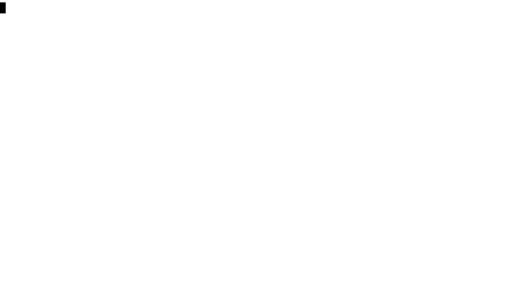
t = 0.00 s
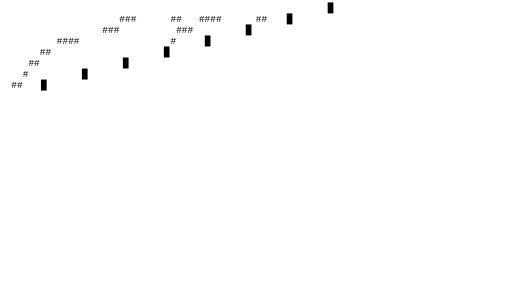
t = 0.64 s
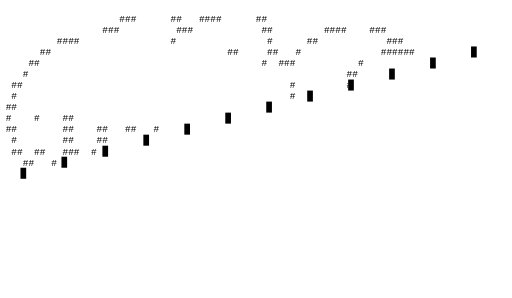
t = 1.24 s
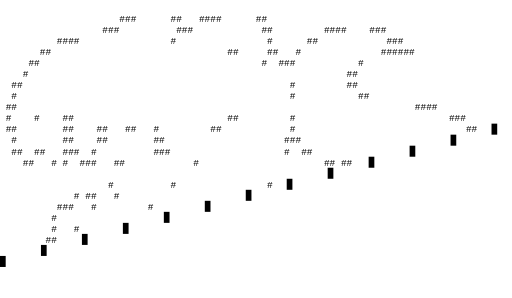
t = 1.84 s
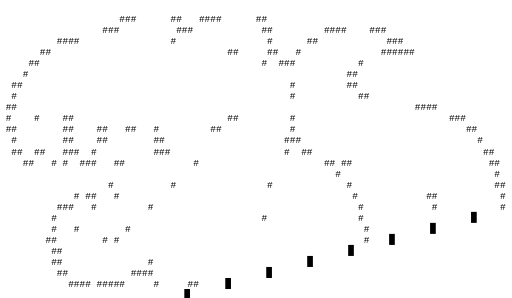
t = 2.44 s
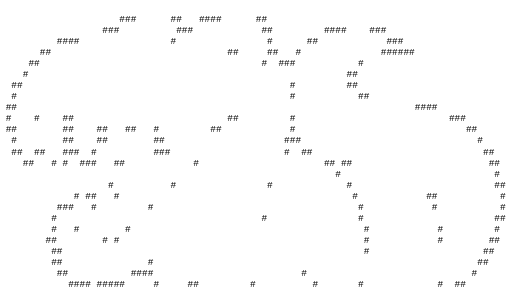
t = 3.08 s

The animated SVG that drew these frames (rendered in a browser with its animation timeline set to each time). Animation: 108 SMIL elements (animate=54,set=54); one cycle of 3.08 s.

<?xml version='1.0' encoding='utf-8'?>
<svg xmlns="http://www.w3.org/2000/svg" viewBox="0 0 696.6 405.0" width="100%" height="100%">
<defs><clipPath id="clip-minimal-silhouette-0"><rect x="0" y="3.0" width="0" height="15"><animate attributeName="width" to="696.6" dur="1.0s" begin="0.0s" fill="freeze" from="0" /></rect></clipPath><clipPath id="clip-minimal-silhouette-1"><rect x="0" y="18.0" width="0" height="15"><animate attributeName="width" to="696.6" dur="1.0s" begin="0.08s" fill="freeze" from="0" /></rect></clipPath><clipPath id="clip-minimal-silhouette-2"><rect x="0" y="33.0" width="0" height="15"><animate attributeName="width" to="696.6" dur="1.0s" begin="0.16s" fill="freeze" from="0" /></rect></clipPath><clipPath id="clip-minimal-silhouette-3"><rect x="0" y="48.0" width="0" height="15"><animate attributeName="width" to="696.6" dur="1.0s" begin="0.24s" fill="freeze" from="0" /></rect></clipPath><clipPath id="clip-minimal-silhouette-4"><rect x="0" y="63.0" width="0" height="15"><animate attributeName="width" to="696.6" dur="1.0s" begin="0.32s" fill="freeze" from="0" /></rect></clipPath><clipPath id="clip-minimal-silhouette-5"><rect x="0" y="78.0" width="0" height="15"><animate attributeName="width" to="696.6" dur="1.0s" begin="0.4s" fill="freeze" from="0" /></rect></clipPath><clipPath id="clip-minimal-silhouette-6"><rect x="0" y="93.0" width="0" height="15"><animate attributeName="width" to="696.6" dur="1.0s" begin="0.48s" fill="freeze" from="0" /></rect></clipPath><clipPath id="clip-minimal-silhouette-7"><rect x="0" y="108.0" width="0" height="15"><animate attributeName="width" to="696.6" dur="1.0s" begin="0.56s" fill="freeze" from="0" /></rect></clipPath><clipPath id="clip-minimal-silhouette-8"><rect x="0" y="123.0" width="0" height="15"><animate attributeName="width" to="696.6" dur="1.0s" begin="0.64s" fill="freeze" from="0" /></rect></clipPath><clipPath id="clip-minimal-silhouette-9"><rect x="0" y="138.0" width="0" height="15"><animate attributeName="width" to="696.6" dur="1.0s" begin="0.72s" fill="freeze" from="0" /></rect></clipPath><clipPath id="clip-minimal-silhouette-10"><rect x="0" y="153.0" width="0" height="15"><animate attributeName="width" to="696.6" dur="1.0s" begin="0.8s" fill="freeze" from="0" /></rect></clipPath><clipPath id="clip-minimal-silhouette-11"><rect x="0" y="168.0" width="0" height="15"><animate attributeName="width" to="696.6" dur="1.0s" begin="0.88s" fill="freeze" from="0" /></rect></clipPath><clipPath id="clip-minimal-silhouette-12"><rect x="0" y="183.0" width="0" height="15"><animate attributeName="width" to="696.6" dur="1.0s" begin="0.96s" fill="freeze" from="0" /></rect></clipPath><clipPath id="clip-minimal-silhouette-13"><rect x="0" y="198.0" width="0" height="15"><animate attributeName="width" to="696.6" dur="1.0s" begin="1.04s" fill="freeze" from="0" /></rect></clipPath><clipPath id="clip-minimal-silhouette-14"><rect x="0" y="213.0" width="0" height="15"><animate attributeName="width" to="696.6" dur="1.0s" begin="1.12s" fill="freeze" from="0" /></rect></clipPath><clipPath id="clip-minimal-silhouette-15"><rect x="0" y="228.0" width="0" height="15"><animate attributeName="width" to="696.6" dur="1.0s" begin="1.2s" fill="freeze" from="0" /></rect></clipPath><clipPath id="clip-minimal-silhouette-16"><rect x="0" y="243.0" width="0" height="15"><animate attributeName="width" to="696.6" dur="1.0s" begin="1.28s" fill="freeze" from="0" /></rect></clipPath><clipPath id="clip-minimal-silhouette-17"><rect x="0" y="258.0" width="0" height="15"><animate attributeName="width" to="696.6" dur="1.0s" begin="1.36s" fill="freeze" from="0" /></rect></clipPath><clipPath id="clip-minimal-silhouette-18"><rect x="0" y="273.0" width="0" height="15"><animate attributeName="width" to="696.6" dur="1.0s" begin="1.44s" fill="freeze" from="0" /></rect></clipPath><clipPath id="clip-minimal-silhouette-19"><rect x="0" y="288.0" width="0" height="15"><animate attributeName="width" to="696.6" dur="1.0s" begin="1.52s" fill="freeze" from="0" /></rect></clipPath><clipPath id="clip-minimal-silhouette-20"><rect x="0" y="303.0" width="0" height="15"><animate attributeName="width" to="696.6" dur="1.0s" begin="1.6s" fill="freeze" from="0" /></rect></clipPath><clipPath id="clip-minimal-silhouette-21"><rect x="0" y="318.0" width="0" height="15"><animate attributeName="width" to="696.6" dur="1.0s" begin="1.68s" fill="freeze" from="0" /></rect></clipPath><clipPath id="clip-minimal-silhouette-22"><rect x="0" y="333.0" width="0" height="15"><animate attributeName="width" to="696.6" dur="1.0s" begin="1.76s" fill="freeze" from="0" /></rect></clipPath><clipPath id="clip-minimal-silhouette-23"><rect x="0" y="348.0" width="0" height="15"><animate attributeName="width" to="696.6" dur="1.0s" begin="1.84s" fill="freeze" from="0" /></rect></clipPath><clipPath id="clip-minimal-silhouette-24"><rect x="0" y="363.0" width="0" height="15"><animate attributeName="width" to="696.6" dur="1.0s" begin="1.92s" fill="freeze" from="0" /></rect></clipPath><clipPath id="clip-minimal-silhouette-25"><rect x="0" y="378.0" width="0" height="15"><animate attributeName="width" to="696.6" dur="1.0s" begin="2.0s" fill="freeze" from="0" /></rect></clipPath><clipPath id="clip-minimal-silhouette-26"><rect x="0" y="393.0" width="0" height="15"><animate attributeName="width" to="696.6" dur="1.0s" begin="2.08s" fill="freeze" from="0" /></rect></clipPath></defs><rect width="100%" height="100%" fill="#FFFFFF" />
<g font-family="monospace" font-size="12.9px" fill="#000000">
<text x="0" y="15.0" clip-path="url(#clip-minimal-silhouette-0)">                                                                                          </text>
<text x="0" y="30.0" clip-path="url(#clip-minimal-silhouette-1)">                     ###      ##   ####      ##                                           </text>
<text x="0" y="45.0" clip-path="url(#clip-minimal-silhouette-2)">                  ###          ###            ##         ####    ###                      </text>
<text x="0" y="60.0" clip-path="url(#clip-minimal-silhouette-3)">          ####                #                #      ##            ###                   </text>
<text x="0" y="75.0" clip-path="url(#clip-minimal-silhouette-4)">       ##                               ##     ##   #              ######                 </text>
<text x="0" y="90.0" clip-path="url(#clip-minimal-silhouette-5)">     ##                                       #  ###           #                          </text>
<text x="0" y="105.0" clip-path="url(#clip-minimal-silhouette-6)">    #                                                        ##                           </text>
<text x="0" y="120.0" clip-path="url(#clip-minimal-silhouette-7)">  ##                                               #         ##                           </text>
<text x="0" y="135.0" clip-path="url(#clip-minimal-silhouette-8)">  #                                                #           ##                         </text>
<text x="0" y="150.0" clip-path="url(#clip-minimal-silhouette-9)"> ##                                                                      ####             </text>
<text x="0" y="165.0" clip-path="url(#clip-minimal-silhouette-10)"> #    #    ##                           ##         #                           ###        </text>
<text x="0" y="180.0" clip-path="url(#clip-minimal-silhouette-11)"> ##        ##    ##   ##   #         ##            #                              ##      </text>
<text x="0" y="195.0" clip-path="url(#clip-minimal-silhouette-12)">  #        ##    ##        ##                     ###                               #     </text>
<text x="0" y="210.0" clip-path="url(#clip-minimal-silhouette-13)">  ##  ##   ###  #          ###                    #  ##                              ##   </text>
<text x="0" y="225.0" clip-path="url(#clip-minimal-silhouette-14)">    ##   # #  ###   ##            #                      ## ##                        ##  </text>
<text x="0" y="240.0" clip-path="url(#clip-minimal-silhouette-15)">                                                           #                           #  </text>
<text x="0" y="255.0" clip-path="url(#clip-minimal-silhouette-16)">                   #          #                #             #                         ## </text>
<text x="0" y="270.0" clip-path="url(#clip-minimal-silhouette-17)">             # ##   #                                         #            ##           # </text>
<text x="0" y="285.0" clip-path="url(#clip-minimal-silhouette-18)">          ###   #         #                                    #            #           # </text>
<text x="0" y="300.0" clip-path="url(#clip-minimal-silhouette-19)">         #                                    #                #                       ## </text>
<text x="0" y="315.0" clip-path="url(#clip-minimal-silhouette-20)">         #   #        #                                         #            #         #  </text>
<text x="0" y="330.0" clip-path="url(#clip-minimal-silhouette-21)">        ##        # #                                           #            #        ##  </text>
<text x="0" y="345.0" clip-path="url(#clip-minimal-silhouette-22)">         ##                                                     #                    ##   </text>
<text x="0" y="360.0" clip-path="url(#clip-minimal-silhouette-23)">         ##               #                                                         ##    </text>
<text x="0" y="375.0" clip-path="url(#clip-minimal-silhouette-24)">          ##           ####                          #                             #      </text>
<text x="0" y="390.0" clip-path="url(#clip-minimal-silhouette-25)">            #### #####     #     ##         #          #       #             #  ##        </text>
<text x="0" y="405.0" clip-path="url(#clip-minimal-silhouette-26)">                                                                                          </text>
<rect x="0" y="3.0" width="7.74" height="15.0" fill="#000000" opacity="0"><set attributeName="opacity" to="1" begin="0.0s" /><animate attributeName="x" to="696.6" dur="1.0s" begin="0.0s" fill="freeze" from="0" /><set attributeName="opacity" to="0" begin="1.0s" fill="freeze" /></rect><rect x="0" y="18.0" width="7.74" height="15.0" fill="#000000" opacity="0"><set attributeName="opacity" to="1" begin="0.08s" /><animate attributeName="x" to="696.6" dur="1.0s" begin="0.08s" fill="freeze" from="0" /><set attributeName="opacity" to="0" begin="1.08s" fill="freeze" /></rect><rect x="0" y="33.0" width="7.74" height="15.0" fill="#000000" opacity="0"><set attributeName="opacity" to="1" begin="0.16s" /><animate attributeName="x" to="696.6" dur="1.0s" begin="0.16s" fill="freeze" from="0" /><set attributeName="opacity" to="0" begin="1.16s" fill="freeze" /></rect><rect x="0" y="48.0" width="7.74" height="15.0" fill="#000000" opacity="0"><set attributeName="opacity" to="1" begin="0.24s" /><animate attributeName="x" to="696.6" dur="1.0s" begin="0.24s" fill="freeze" from="0" /><set attributeName="opacity" to="0" begin="1.24s" fill="freeze" /></rect><rect x="0" y="63.0" width="7.74" height="15.0" fill="#000000" opacity="0"><set attributeName="opacity" to="1" begin="0.32s" /><animate attributeName="x" to="696.6" dur="1.0s" begin="0.32s" fill="freeze" from="0" /><set attributeName="opacity" to="0" begin="1.32s" fill="freeze" /></rect><rect x="0" y="78.0" width="7.74" height="15.0" fill="#000000" opacity="0"><set attributeName="opacity" to="1" begin="0.4s" /><animate attributeName="x" to="696.6" dur="1.0s" begin="0.4s" fill="freeze" from="0" /><set attributeName="opacity" to="0" begin="1.4s" fill="freeze" /></rect><rect x="0" y="93.0" width="7.74" height="15.0" fill="#000000" opacity="0"><set attributeName="opacity" to="1" begin="0.48s" /><animate attributeName="x" to="696.6" dur="1.0s" begin="0.48s" fill="freeze" from="0" /><set attributeName="opacity" to="0" begin="1.48s" fill="freeze" /></rect><rect x="0" y="108.0" width="7.74" height="15.0" fill="#000000" opacity="0"><set attributeName="opacity" to="1" begin="0.56s" /><animate attributeName="x" to="696.6" dur="1.0s" begin="0.56s" fill="freeze" from="0" /><set attributeName="opacity" to="0" begin="1.56s" fill="freeze" /></rect><rect x="0" y="123.0" width="7.74" height="15.0" fill="#000000" opacity="0"><set attributeName="opacity" to="1" begin="0.64s" /><animate attributeName="x" to="696.6" dur="1.0s" begin="0.64s" fill="freeze" from="0" /><set attributeName="opacity" to="0" begin="1.6400000000000001s" fill="freeze" /></rect><rect x="0" y="138.0" width="7.74" height="15.0" fill="#000000" opacity="0"><set attributeName="opacity" to="1" begin="0.72s" /><animate attributeName="x" to="696.6" dur="1.0s" begin="0.72s" fill="freeze" from="0" /><set attributeName="opacity" to="0" begin="1.72s" fill="freeze" /></rect><rect x="0" y="153.0" width="7.74" height="15.0" fill="#000000" opacity="0"><set attributeName="opacity" to="1" begin="0.8s" /><animate attributeName="x" to="696.6" dur="1.0s" begin="0.8s" fill="freeze" from="0" /><set attributeName="opacity" to="0" begin="1.8s" fill="freeze" /></rect><rect x="0" y="168.0" width="7.74" height="15.0" fill="#000000" opacity="0"><set attributeName="opacity" to="1" begin="0.88s" /><animate attributeName="x" to="696.6" dur="1.0s" begin="0.88s" fill="freeze" from="0" /><set attributeName="opacity" to="0" begin="1.88s" fill="freeze" /></rect><rect x="0" y="183.0" width="7.74" height="15.0" fill="#000000" opacity="0"><set attributeName="opacity" to="1" begin="0.96s" /><animate attributeName="x" to="696.6" dur="1.0s" begin="0.96s" fill="freeze" from="0" /><set attributeName="opacity" to="0" begin="1.96s" fill="freeze" /></rect><rect x="0" y="198.0" width="7.74" height="15.0" fill="#000000" opacity="0"><set attributeName="opacity" to="1" begin="1.04s" /><animate attributeName="x" to="696.6" dur="1.0s" begin="1.04s" fill="freeze" from="0" /><set attributeName="opacity" to="0" begin="2.04s" fill="freeze" /></rect><rect x="0" y="213.0" width="7.74" height="15.0" fill="#000000" opacity="0"><set attributeName="opacity" to="1" begin="1.12s" /><animate attributeName="x" to="696.6" dur="1.0s" begin="1.12s" fill="freeze" from="0" /><set attributeName="opacity" to="0" begin="2.12s" fill="freeze" /></rect><rect x="0" y="228.0" width="7.74" height="15.0" fill="#000000" opacity="0"><set attributeName="opacity" to="1" begin="1.2s" /><animate attributeName="x" to="696.6" dur="1.0s" begin="1.2s" fill="freeze" from="0" /><set attributeName="opacity" to="0" begin="2.2s" fill="freeze" /></rect><rect x="0" y="243.0" width="7.74" height="15.0" fill="#000000" opacity="0"><set attributeName="opacity" to="1" begin="1.28s" /><animate attributeName="x" to="696.6" dur="1.0s" begin="1.28s" fill="freeze" from="0" /><set attributeName="opacity" to="0" begin="2.2800000000000002s" fill="freeze" /></rect><rect x="0" y="258.0" width="7.74" height="15.0" fill="#000000" opacity="0"><set attributeName="opacity" to="1" begin="1.36s" /><animate attributeName="x" to="696.6" dur="1.0s" begin="1.36s" fill="freeze" from="0" /><set attributeName="opacity" to="0" begin="2.3600000000000003s" fill="freeze" /></rect><rect x="0" y="273.0" width="7.74" height="15.0" fill="#000000" opacity="0"><set attributeName="opacity" to="1" begin="1.44s" /><animate attributeName="x" to="696.6" dur="1.0s" begin="1.44s" fill="freeze" from="0" /><set attributeName="opacity" to="0" begin="2.44s" fill="freeze" /></rect><rect x="0" y="288.0" width="7.74" height="15.0" fill="#000000" opacity="0"><set attributeName="opacity" to="1" begin="1.52s" /><animate attributeName="x" to="696.6" dur="1.0s" begin="1.52s" fill="freeze" from="0" /><set attributeName="opacity" to="0" begin="2.52s" fill="freeze" /></rect><rect x="0" y="303.0" width="7.74" height="15.0" fill="#000000" opacity="0"><set attributeName="opacity" to="1" begin="1.6s" /><animate attributeName="x" to="696.6" dur="1.0s" begin="1.6s" fill="freeze" from="0" /><set attributeName="opacity" to="0" begin="2.6s" fill="freeze" /></rect><rect x="0" y="318.0" width="7.74" height="15.0" fill="#000000" opacity="0"><set attributeName="opacity" to="1" begin="1.68s" /><animate attributeName="x" to="696.6" dur="1.0s" begin="1.68s" fill="freeze" from="0" /><set attributeName="opacity" to="0" begin="2.6799999999999997s" fill="freeze" /></rect><rect x="0" y="333.0" width="7.74" height="15.0" fill="#000000" opacity="0"><set attributeName="opacity" to="1" begin="1.76s" /><animate attributeName="x" to="696.6" dur="1.0s" begin="1.76s" fill="freeze" from="0" /><set attributeName="opacity" to="0" begin="2.76s" fill="freeze" /></rect><rect x="0" y="348.0" width="7.74" height="15.0" fill="#000000" opacity="0"><set attributeName="opacity" to="1" begin="1.84s" /><animate attributeName="x" to="696.6" dur="1.0s" begin="1.84s" fill="freeze" from="0" /><set attributeName="opacity" to="0" begin="2.84s" fill="freeze" /></rect><rect x="0" y="363.0" width="7.74" height="15.0" fill="#000000" opacity="0"><set attributeName="opacity" to="1" begin="1.92s" /><animate attributeName="x" to="696.6" dur="1.0s" begin="1.92s" fill="freeze" from="0" /><set attributeName="opacity" to="0" begin="2.92s" fill="freeze" /></rect><rect x="0" y="378.0" width="7.74" height="15.0" fill="#000000" opacity="0"><set attributeName="opacity" to="1" begin="2.0s" /><animate attributeName="x" to="696.6" dur="1.0s" begin="2.0s" fill="freeze" from="0" /><set attributeName="opacity" to="0" begin="3.0s" fill="freeze" /></rect><rect x="0" y="393.0" width="7.74" height="15.0" fill="#000000" opacity="0"><set attributeName="opacity" to="1" begin="2.08s" /><animate attributeName="x" to="696.6" dur="1.0s" begin="2.08s" fill="freeze" from="0" /><set attributeName="opacity" to="0" begin="3.08s" fill="freeze" /></rect></g>
</svg>
